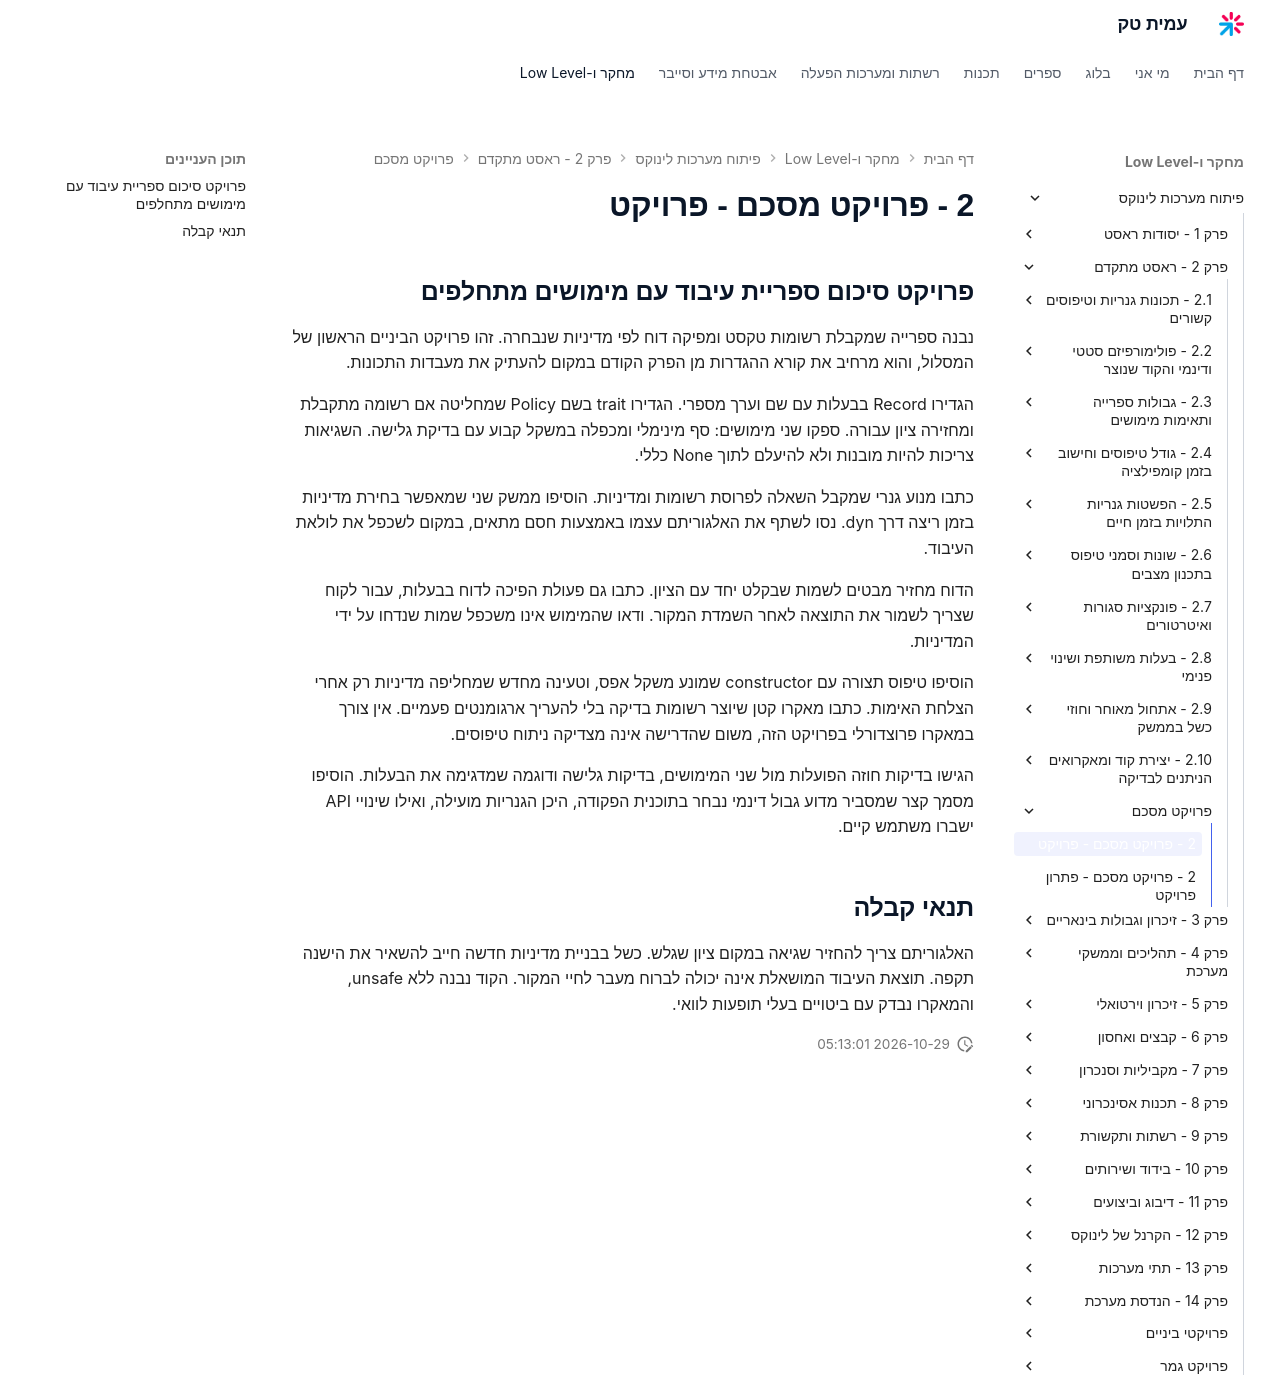

repository: AmitPinchasi/amittech · page: פיתוח-מערכות-לינוקס/2 - ראסט מתקדם/פרויקט מסכם/2 - פרויקט מסכם - פרויקט/index.html · generator: mkdocs

## פרויקט סיכום ספריית עיבוד עם מימושים מתחלפים

נבנה ספרייה שמקבלת רשומות טקסט ומפיקה דוח לפי מדיניות שנבחרה. זהו פרויקט הביניים הראשון של המסלול, והוא מרחיב את קורא ההגדרות מן הפרק הקודם במקום להעתיק את מעבדות התכונות.

הגדירו Record בבעלות עם שם וערך מספרי. הגדירו trait בשם Policy שמחליטה אם רשומה מתקבלת ומחזירה ציון עבורה. ספקו שני מימושים: סף מינימלי ומכפלה במשקל קבוע עם בדיקת גלישה. השגיאות צריכות להיות מובנות ולא להיעלם לתוך None כללי.

כתבו מנוע גנרי שמקבל השאלה לפרוסת רשומות ומדיניות. הוסיפו ממשק שני שמאפשר בחירת מדיניות בזמן ריצה דרך dyn. נסו לשתף את האלגוריתם עצמו באמצעות חסם מתאים, במקום לשכפל את לולאת העיבוד.

הדוח מחזיר מבטים לשמות שבקלט יחד עם הציון. כתבו גם פעולת הפיכה לדוח בבעלות, עבור לקוח שצריך לשמור את התוצאה לאחר השמדת המקור. ודאו שהמימוש אינו משכפל שמות שנדחו על ידי המדיניות.

הוסיפו טיפוס תצורה עם constructor שמונע משקל אפס, וטעינה מחדש שמחליפה מדיניות רק אחרי הצלחת האימות. כתבו מאקרו קטן שיוצר רשומות בדיקה בלי להעריך ארגומנטים פעמיים. אין צורך במאקרו פרוצדורלי בפרויקט הזה, משום שהדרישה אינה מצדיקה ניתוח טיפוסים.

הגישו בדיקות חוזה הפועלות מול שני המימושים, בדיקות גלישה ודוגמה שמדגימה את הבעלות. הוסיפו מסמך קצר שמסביר מדוע גבול דינמי נבחר בתוכנית הפקודה, היכן הגנריות מועילה, ואילו שינויי API ישברו משתמש קיים.

## תנאי קבלה

האלגוריתם צריך להחזיר שגיאה במקום ציון שגלש. כשל בבניית מדיניות חדשה חייב להשאיר את הישנה תקפה. תוצאת העיבוד המושאלת אינה יכולה לברוח מעבר לחיי המקור. הקוד נבנה ללא unsafe, והמאקרו נבדק עם ביטויים בעלי תופעות לוואי.
